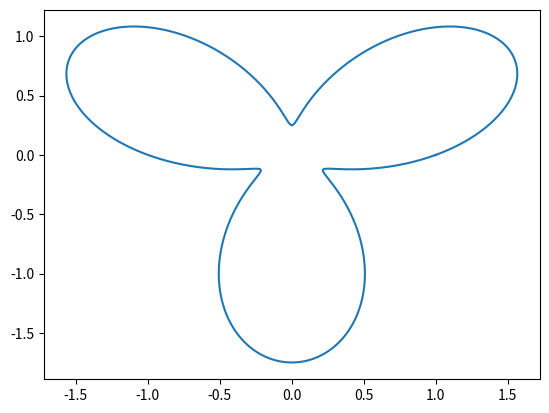

Here is the Python script that generated this plot:
# Question 3

# Flower Petal

import numpy as np
from matplotlib import pyplot as plt


# r(theta) = 1 + 3/4 sin(3 theta) for 0 <= theta <= 2pi

# 1. Make a plot of the flower

num_points = 1000
theta_max = 2*np.pi
theta = np.linspace(0, theta_max, num_points)
r = 1 + 3/4*np.sin(3*theta)
x = r*np.cos(theta)
y = r*np.sin(theta)

# plt.plot(theta, r)
plt.plot(x, y)
plt.show()


# 2. Compute the area using the calculus formula A = integral(1/2 r**2dtheta, 0, 2pi)

# This was my solution
area_int = 1/2* np.cumsum(r**2) * (theta[1] - theta[0])
area = area_int[-1] - area_int[0]
print("My area: " + str(area))

# [redacted]
area_2 = 1/2 * np.sum(r**2) * (theta[1] - theta[0]) # he used sum not np.sum
print("P Solver Area: " + str(area_2))

# 3. Compute the arclength using the calculus formula
drdtheta = np.gradient(r, theta)
integrand = np.sqrt((r**2 + drdtheta**2)) * (theta[1] - theta[0])
arclength = np.sum(integrand)
print(arclength)



